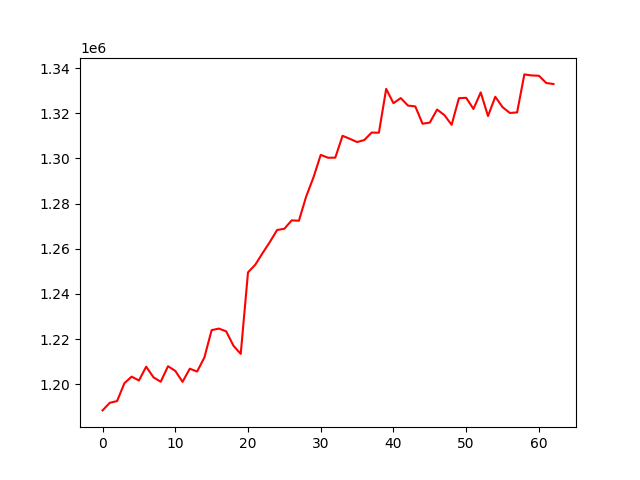

Values plotted in this chart, from the file beside it:
, 0
0, 1188382
1, 1191755
2, 1192524
3, 1200398
4, 1203349
5, 1201628
6, 1207748
7, 1203044
8, 1201073
9, 1207947
10, 1205891
11, 1201033
12, 1206854
13, 1205583
14, 1211804
15, 1223938
16, 1224631
17, 1223384
18, 1217032
19, 1213411
20, 1249523
21, 1252913
22, 1258040
23, 1262946
24, 1268282
25, 1268843
26, 1272563
27, 1272393
28, 1283144
29, 1291590
30, 1301576
31, 1300303
32, 1300333
33, 1310020
34, 1308697
35, 1307247
36, 1308168
37, 1311456
38, 1311394
39, 1330813
40, 1324462
41, 1326730
42, 1323406
43, 1323044
44, 1315374
45, 1315878
46, 1321654
47, 1319201
48, 1314894
49, 1326678
50, 1326851
51, 1321916
52, 1329246
53, 1318773
54, 1327308
55, 1322716
56, 1320157
57, 1320363
58, 1337221
59, 1336751
... 3 more rows
